The GitHub repository the-abood/AI-Powered-Self-Checkout-Systems-in-Retail-Environments contains a labelled image folder "Dataset" with 6 categories: blue boost, pepsi, purple boost, quavers, red boost, tuna sandwich. Examples follow, each with its label.

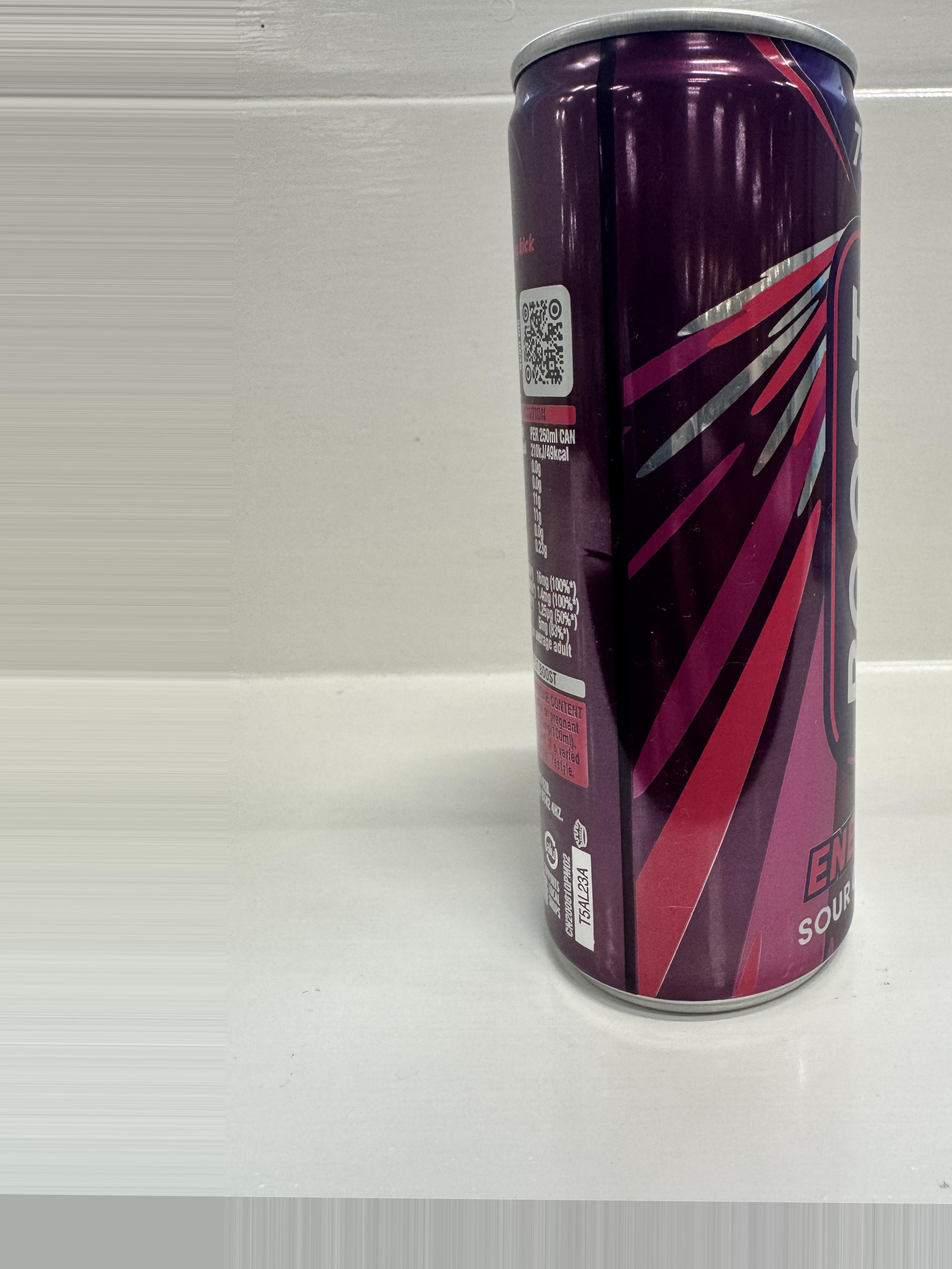
Label: purple boost

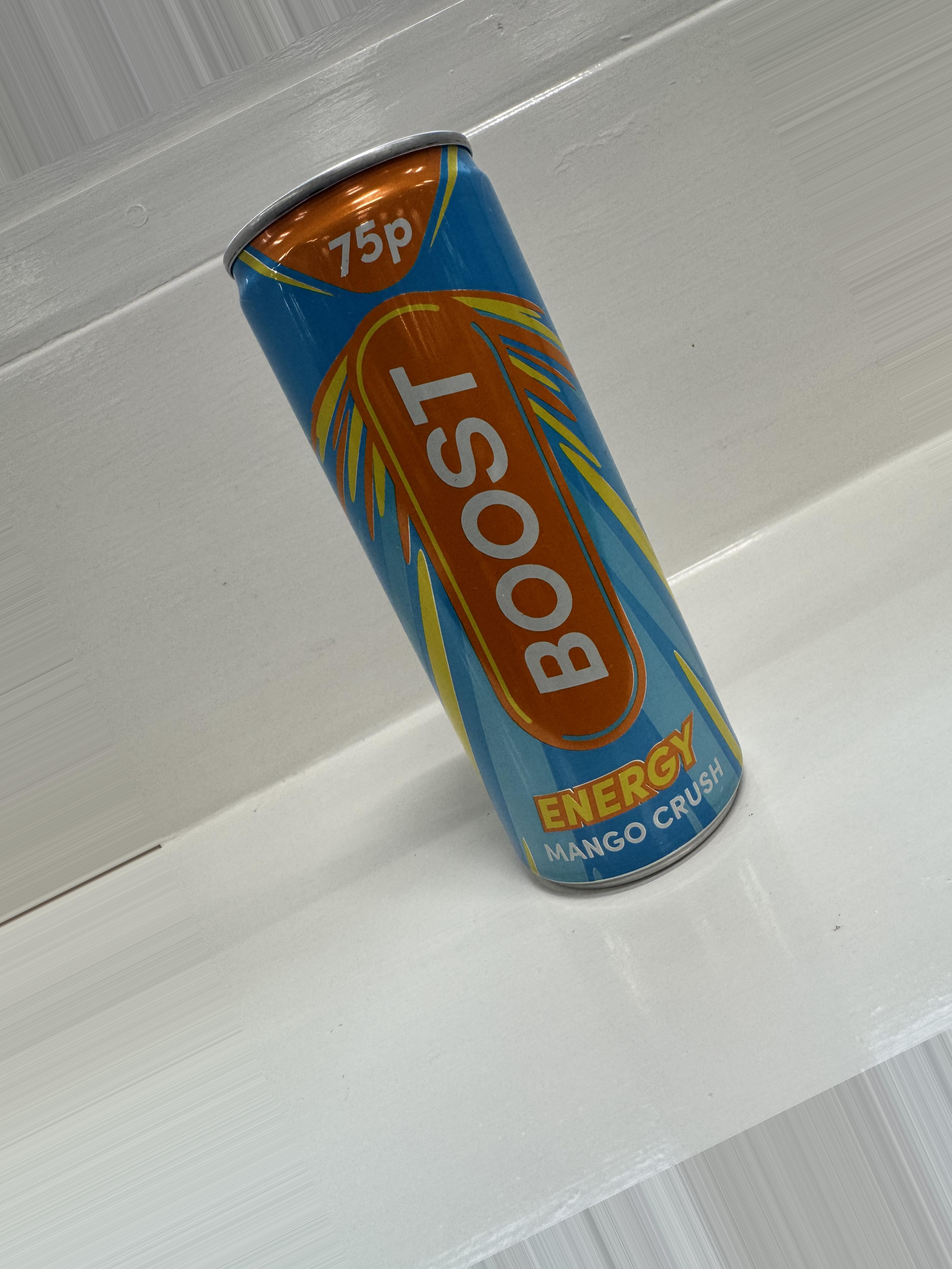
Label: blue boost

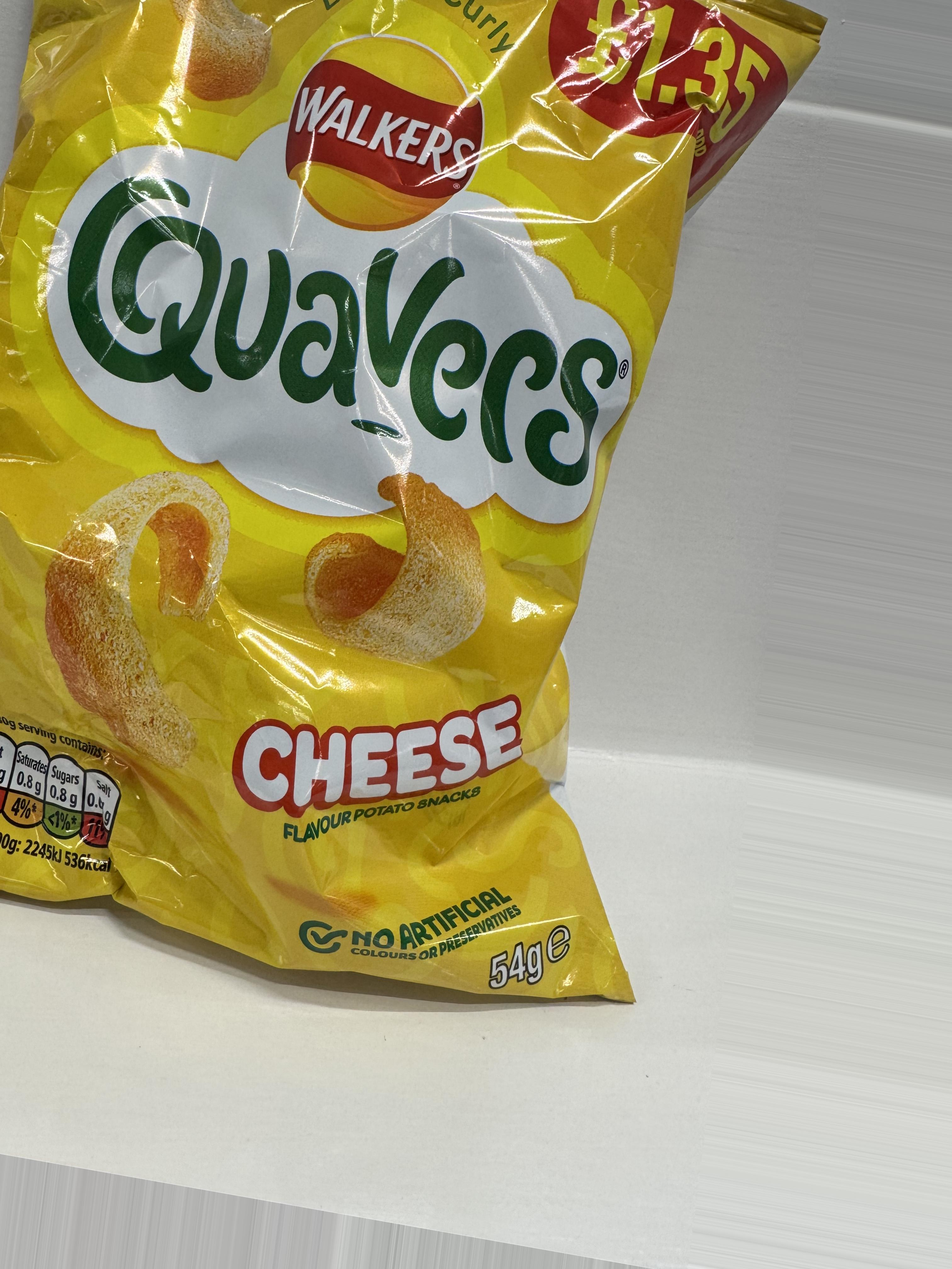
Label: quavers

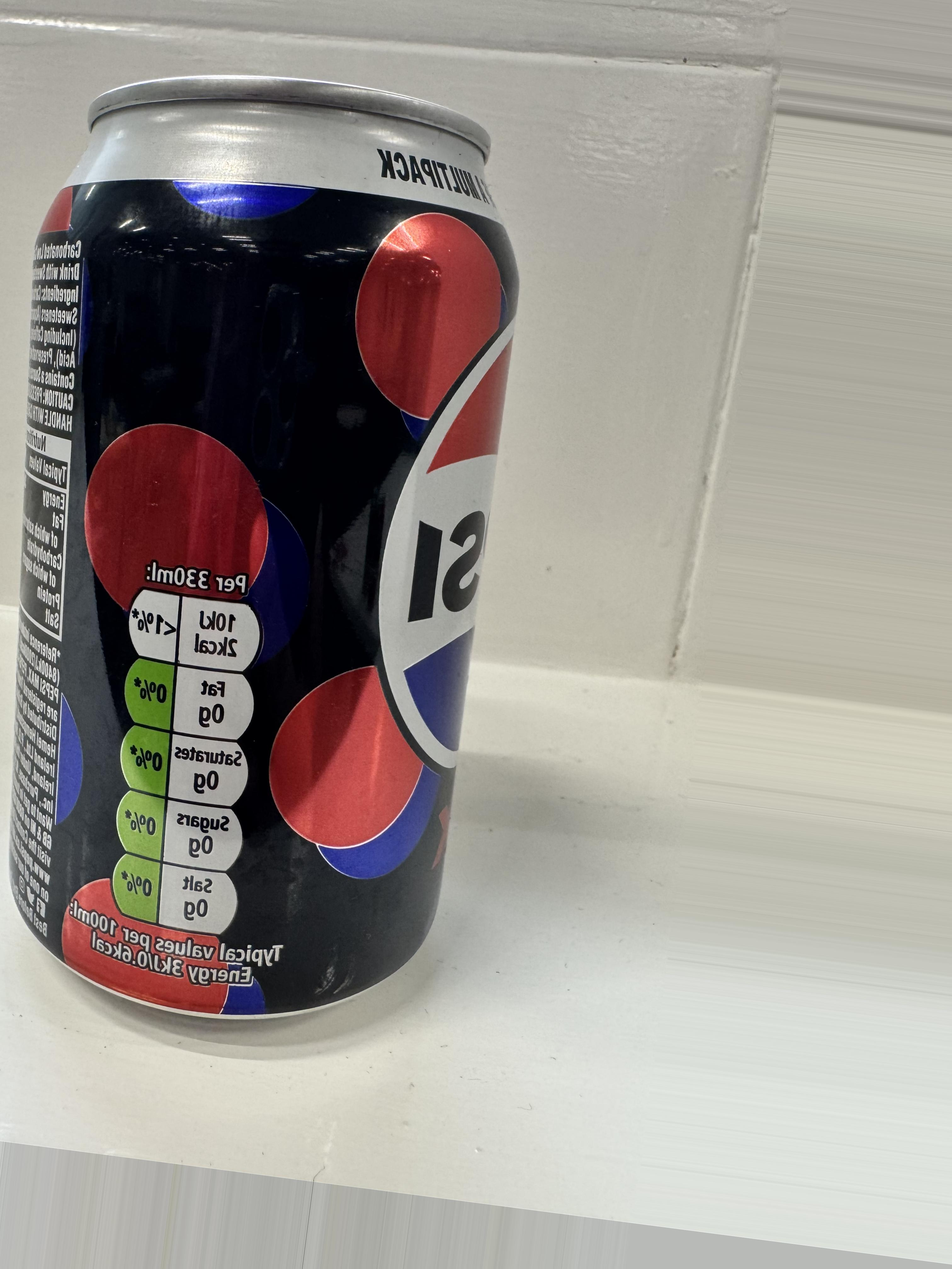
Label: pepsi

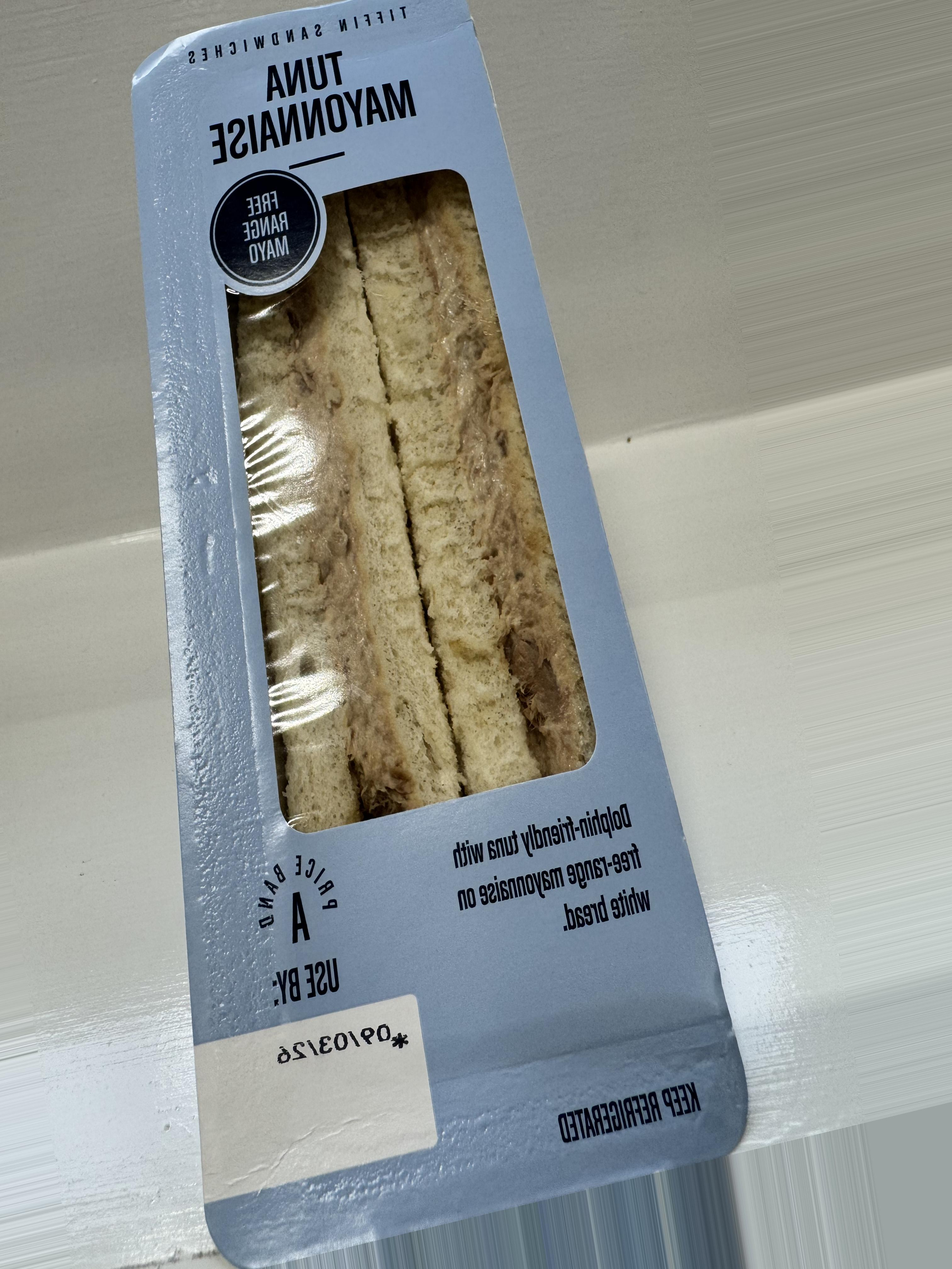
Label: tuna sandwich

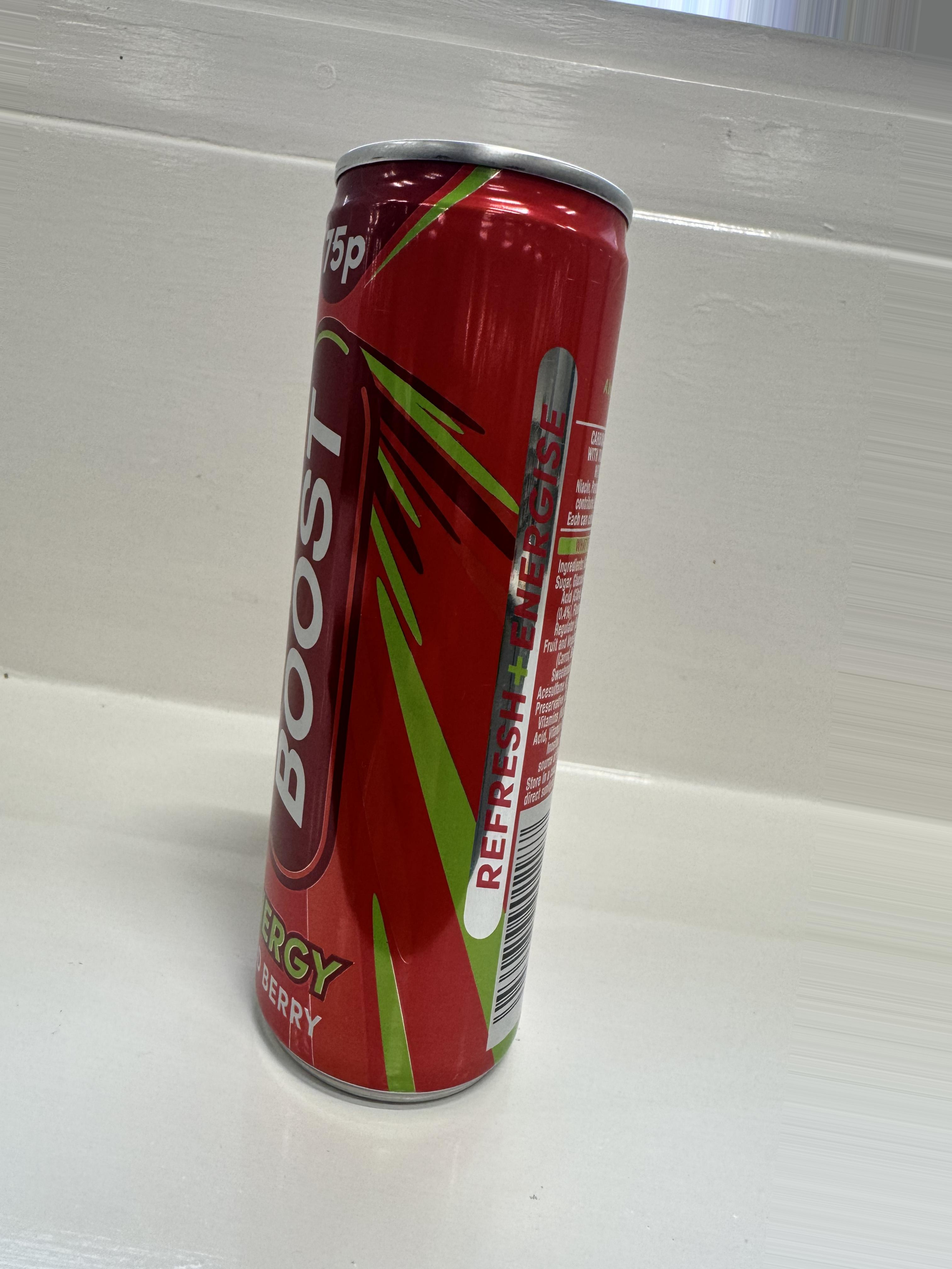
Label: red boost
